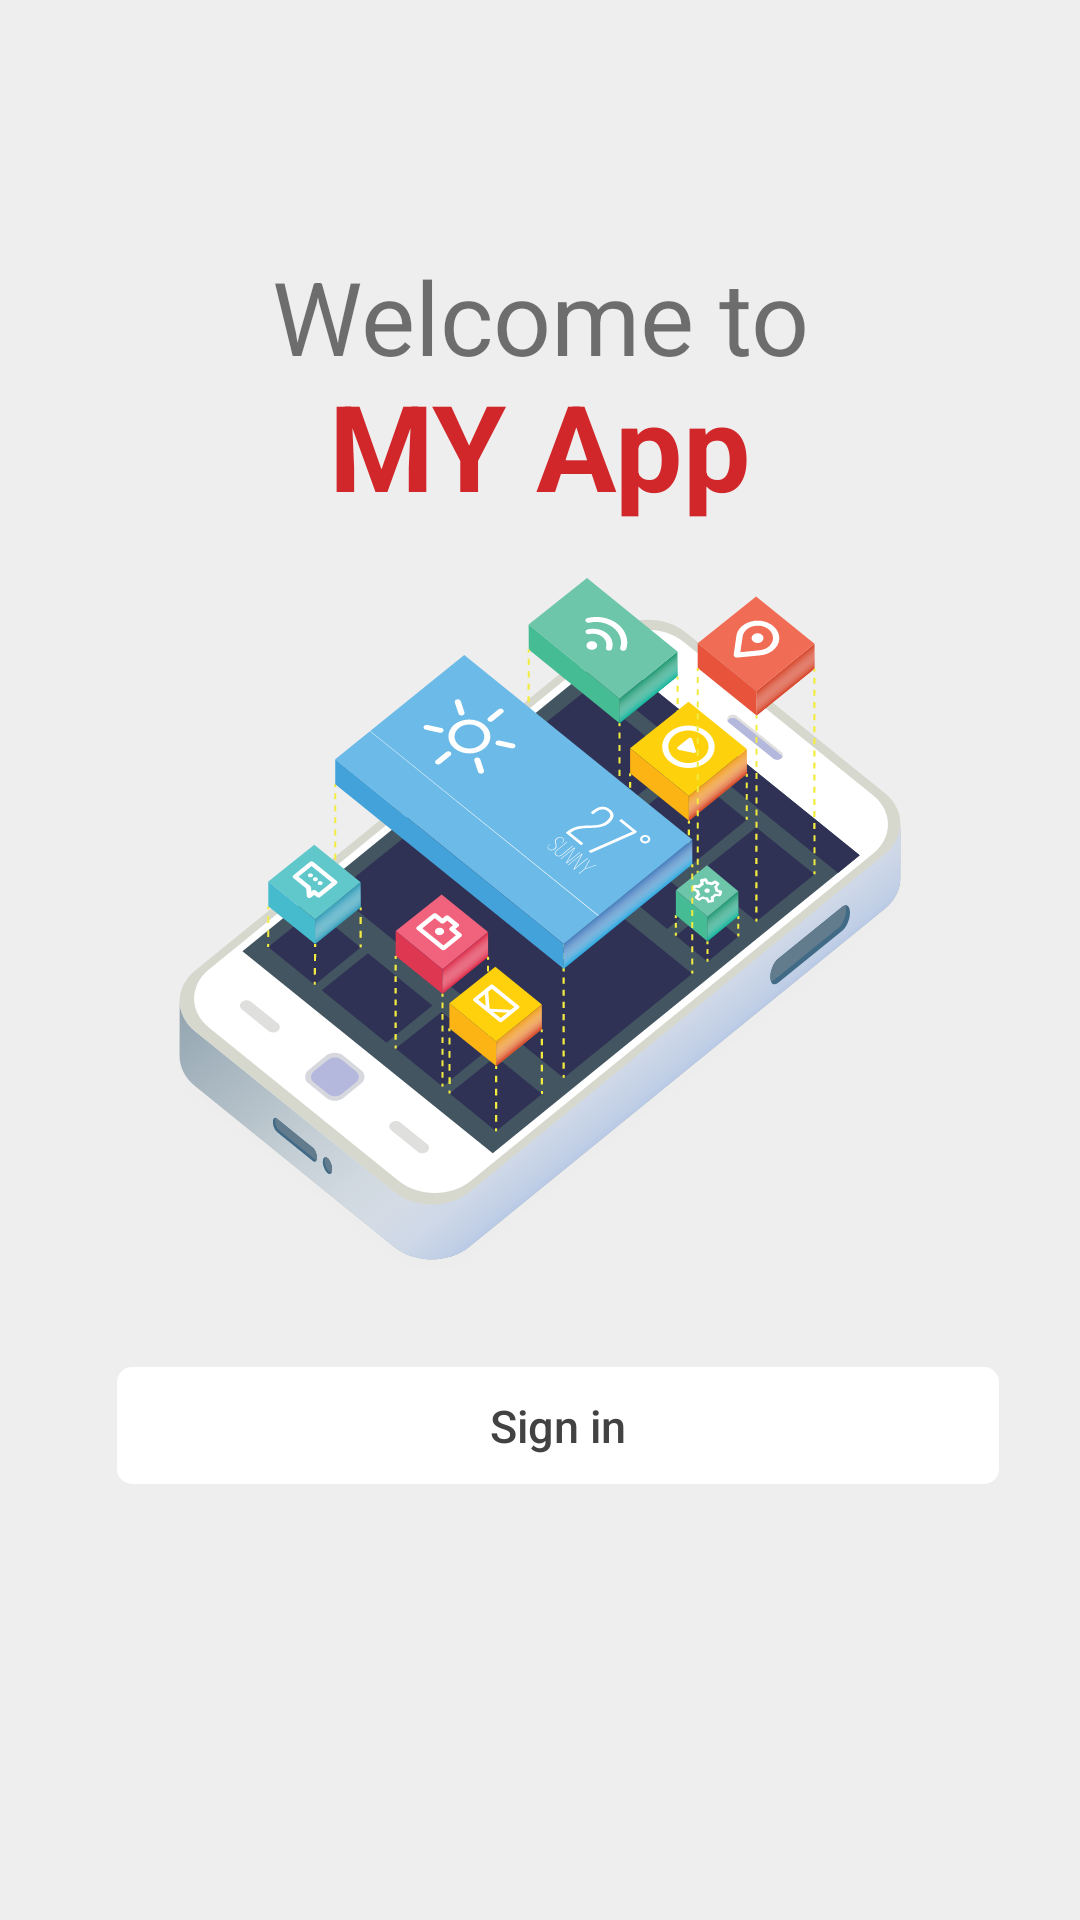

Reconstruct the res/layout file that produces this screen, plus the resources it refers to.
<!-- AndroidManifest.xml: application theme Theme.MyAndroidApp -->
<!-- res/layout/activity_welcome.xml -->
<?xml version="1.0" encoding="utf-8"?>
<androidx.constraintlayout.widget.ConstraintLayout xmlns:android="http://schemas.android.com/apk/res/android"
    xmlns:app="http://schemas.android.com/apk/res-auto"
    xmlns:tools="http://schemas.android.com/tools"
    android:layout_width="match_parent"
    android:layout_height="match_parent"
    android:background="@color/grey_200"
    tools:context=".welcome.WelcomeActivity">

    <TextView
        android:id="@+id/tvApp"
        android:layout_width="wrap_content"
        android:layout_height="wrap_content"
        android:layout_marginBottom="8dp"
        android:text="@string/label_welcome"
        android:textSize="@dimen/typography_display1"
        android:textAlignment="center"
        app:layout_constraintBottom_toTopOf="@+id/ivIllustrate"
        app:layout_constraintEnd_toEndOf="@+id/ivIllustrate"
        app:layout_constraintStart_toStartOf="@+id/ivIllustrate" />

    <ImageView
        android:id="@+id/ivIllustrate"
        android:layout_width="0dp"
        android:layout_height="250dp"
        android:layout_marginStart="8dp"
        android:layout_marginEnd="8dp"
        android:layout_marginBottom="24dp"
        android:adjustViewBounds="true"
        android:contentDescription="@null"
        android:cropToPadding="false"
        android:scaleType="fitCenter"
        app:layout_constraintBottom_toBottomOf="parent"
        app:layout_constraintDimensionRatio=""
        app:layout_constraintEnd_toEndOf="parent"
        app:layout_constraintStart_toStartOf="parent"
        app:layout_constraintTop_toTopOf="parent"
        app:srcCompat="@drawable/src_background_welcome" />

    <Button
        android:id="@+id/btnSignin"
        android:layout_width="294dp"
        android:layout_height="39dp"
        android:layout_marginBottom="8dp"
        android:background="@drawable/button_rounded"
        android:stateListAnimator="@null"
        android:text="@string/label_signin"
        android:textAllCaps="false"
        android:textColor="@color/grey_800"
        android:textSize="@dimen/typography_button2"
        app:layout_constraintBottom_toBottomOf="parent"
        app:layout_constraintEnd_toEndOf="parent"
        app:layout_constraintHorizontal_bias="0.589"
        app:layout_constraintStart_toStartOf="parent"
        app:layout_constraintTop_toBottomOf="@+id/ivIllustrate"
        app:layout_constraintVertical_bias="0.141"
        tools:ignore="UnusedAttribute" />

</androidx.constraintlayout.widget.ConstraintLayout>
<!-- resources referenced by this layout -->
<resources>
  <color name="grey_200">#eeeeee</color>
  <color name="grey_800">#424242</color>
  <dimen name="typography_button2">15sp</dimen>
  <dimen name="typography_display1">34sp</dimen>
  <!-- drawable button_rounded (drawable) -->
  <?xml version="1.0" encoding="utf-8"?>
  <shape xmlns:android="http://schemas.android.com/apk/res/android" android:shape="rectangle">
      <solid android:color="@color/white" />
      <padding android:top="@dimen/button_padding"
               android:bottom="@dimen/button_padding"
               android:left="@dimen/button_padding"
               android:right="@dimen/button_padding" />
      <corners android:radius="@dimen/button_corner_radius1" />
  </shape>
  <!-- drawable src_background_welcome: vector/xml drawable (drawable, 36467 chars, omitted) -->
  <string name="label_signin">Sign in</string>
  <string name="label_welcome">Welcome to\n<font size="40"><b><font fgcolor="#d1272a">MY App</font></b></font></string>
  <style name="Theme.MyAndroidApp" parent="Theme.MaterialComponents.DayNight.DarkActionBar">
          
          <item name="colorPrimary">@color/purple_500</item>
          <item name="colorPrimaryVariant">@color/purple_700</item>
          <item name="colorOnPrimary">@color/white</item>
          
          <item name="colorSecondary">@color/teal_200</item>
          <item name="colorSecondaryVariant">@color/teal_700</item>
          <item name="colorOnSecondary">@color/black</item>
          
          <item name="android:statusBarColor" tools:targetApi="l">?attr/colorPrimaryVariant</item>
          
      </style>
  <color name="white">#ffffff</color>
  <dimen name="button_padding">1dp</dimen>
  <dimen name="button_corner_radius1">5dp</dimen>
  <color name="purple_500">#9c27b0</color>
  <color name="purple_700">#7b1fa2</color>
  <color name="teal_200">#80cbc4</color>
  <color name="teal_700">#00796b</color>
  <color name="black">#000000</color>
</resources>
